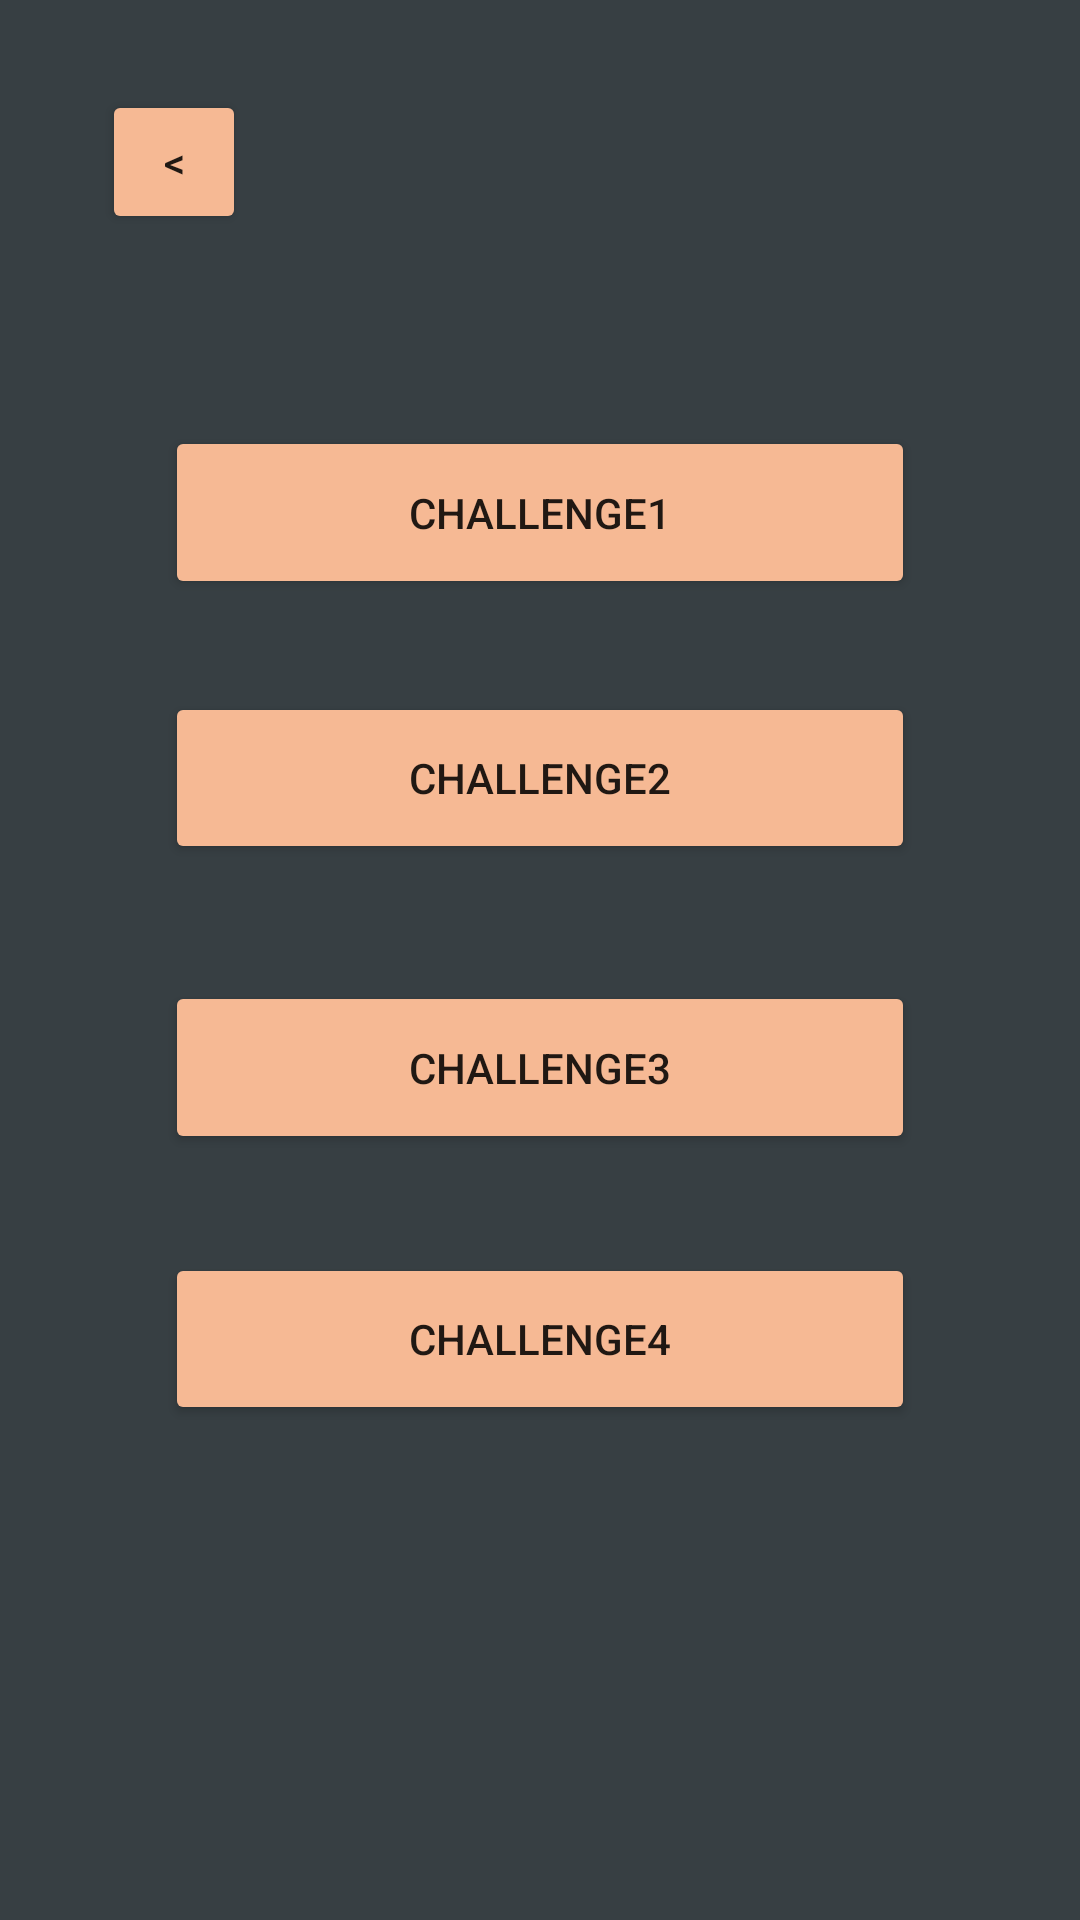

Reconstruct the res/layout file that produces this screen, plus the resources it refers to.
<!-- AndroidManifest.xml: application theme Theme.Yoink -->
<!-- res/layout/fragment_pro.xml -->
<?xml version="1.0" encoding="utf-8"?>
<androidx.constraintlayout.widget.ConstraintLayout xmlns:android="http://schemas.android.com/apk/res/android"
    xmlns:app="http://schemas.android.com/apk/res-auto"
    xmlns:tools="http://schemas.android.com/tools"
    android:layout_width="match_parent"
    android:layout_height="match_parent"
    android:background="@color/main_background"
    tools:context=".ProFragment">

    <Button
        android:id="@+id/back_button"
        android:layout_width="48dp"
        android:layout_height="48dp"
        android:layout_marginStart="34dp"
        android:layout_marginTop="30dp"
        android:layout_marginBottom="64dp"
        android:backgroundTint="@color/color4"
        android:text="@string/back"
        app:layout_constraintBottom_toTopOf="@+id/button_challenge1"
        app:layout_constraintStart_toStartOf="parent"
        app:layout_constraintTop_toTopOf="parent" />


    <Button
        android:id="@+id/button_challenge1"
        android:layout_width="0dp"
        android:layout_height="0dp"
        android:layout_marginStart="55dp"
        android:layout_marginEnd="55dp"
        android:layout_marginBottom="31dp"
        android:backgroundTint="@color/color4"
        android:text="challenge1"
        app:layout_constraintBottom_toTopOf="@+id/button_challenge2"
        app:layout_constraintEnd_toEndOf="parent"
        app:layout_constraintStart_toStartOf="parent"
        app:layout_constraintTop_toBottomOf="@+id/back_button" />

    <Button
        android:id="@+id/button_challenge4"
        android:layout_width="0dp"
        android:layout_height="0dp"
        android:layout_marginStart="55dp"
        android:layout_marginEnd="55dp"
        android:layout_marginBottom="165dp"
        android:backgroundTint="@color/color4"
        android:text="challenge4"
        app:layout_constraintBottom_toBottomOf="parent"
        app:layout_constraintEnd_toEndOf="parent"
        app:layout_constraintStart_toStartOf="parent"
        app:layout_constraintTop_toBottomOf="@+id/button_challenge3" />

    <Button
        android:id="@+id/button_challenge2"
        android:layout_width="0dp"
        android:layout_height="0dp"
        android:layout_marginStart="55dp"
        android:layout_marginEnd="55dp"
        android:layout_marginBottom="39dp"
        android:backgroundTint="@color/color4"
        android:text="Challenge2"
        app:layout_constraintBottom_toTopOf="@+id/button_challenge3"
        app:layout_constraintEnd_toEndOf="parent"
        app:layout_constraintStart_toStartOf="parent"
        app:layout_constraintTop_toBottomOf="@+id/button_challenge1" />

    <Button
        android:id="@+id/button_challenge3"
        android:layout_width="0dp"
        android:layout_height="0dp"
        android:layout_marginStart="55dp"
        android:layout_marginEnd="55dp"
        android:layout_marginBottom="33dp"
        android:backgroundTint="@color/color4"
        android:text="challenge3"
        app:layout_constraintBottom_toTopOf="@+id/button_challenge4"
        app:layout_constraintEnd_toEndOf="parent"
        app:layout_constraintStart_toStartOf="parent"
        app:layout_constraintTop_toBottomOf="@+id/button_challenge2" />


</androidx.constraintlayout.widget.ConstraintLayout>
<!-- resources referenced by this layout -->
<resources>
  <color name="color4">#F6B994</color>
  <color name="main_background">#373F43</color>
  <string name="back">&lt;</string>
  <style name="Theme.Yoink" parent="Theme.MaterialComponents.DayNight.DarkActionBar">
          
          <item name="colorPrimary">@color/purple_500</item>
          <item name="colorPrimaryVariant">@color/purple_700</item>
          <item name="colorOnPrimary">@color/white</item>
          
          <item name="colorSecondary">@color/teal_200</item>
          <item name="colorSecondaryVariant">@color/teal_700</item>
          <item name="colorOnSecondary">@color/black</item>
          
          <item name="android:statusBarColor">?attr/colorPrimaryVariant</item>
          
      </style>
  <color name="purple_500">#FF6200EE</color>
  <color name="purple_700">#FF3700B3</color>
  <color name="white">#FFFFFFFF</color>
  <color name="teal_200">#FF03DAC5</color>
  <color name="teal_700">#FF018786</color>
  <color name="black">#FF000000</color>
</resources>
